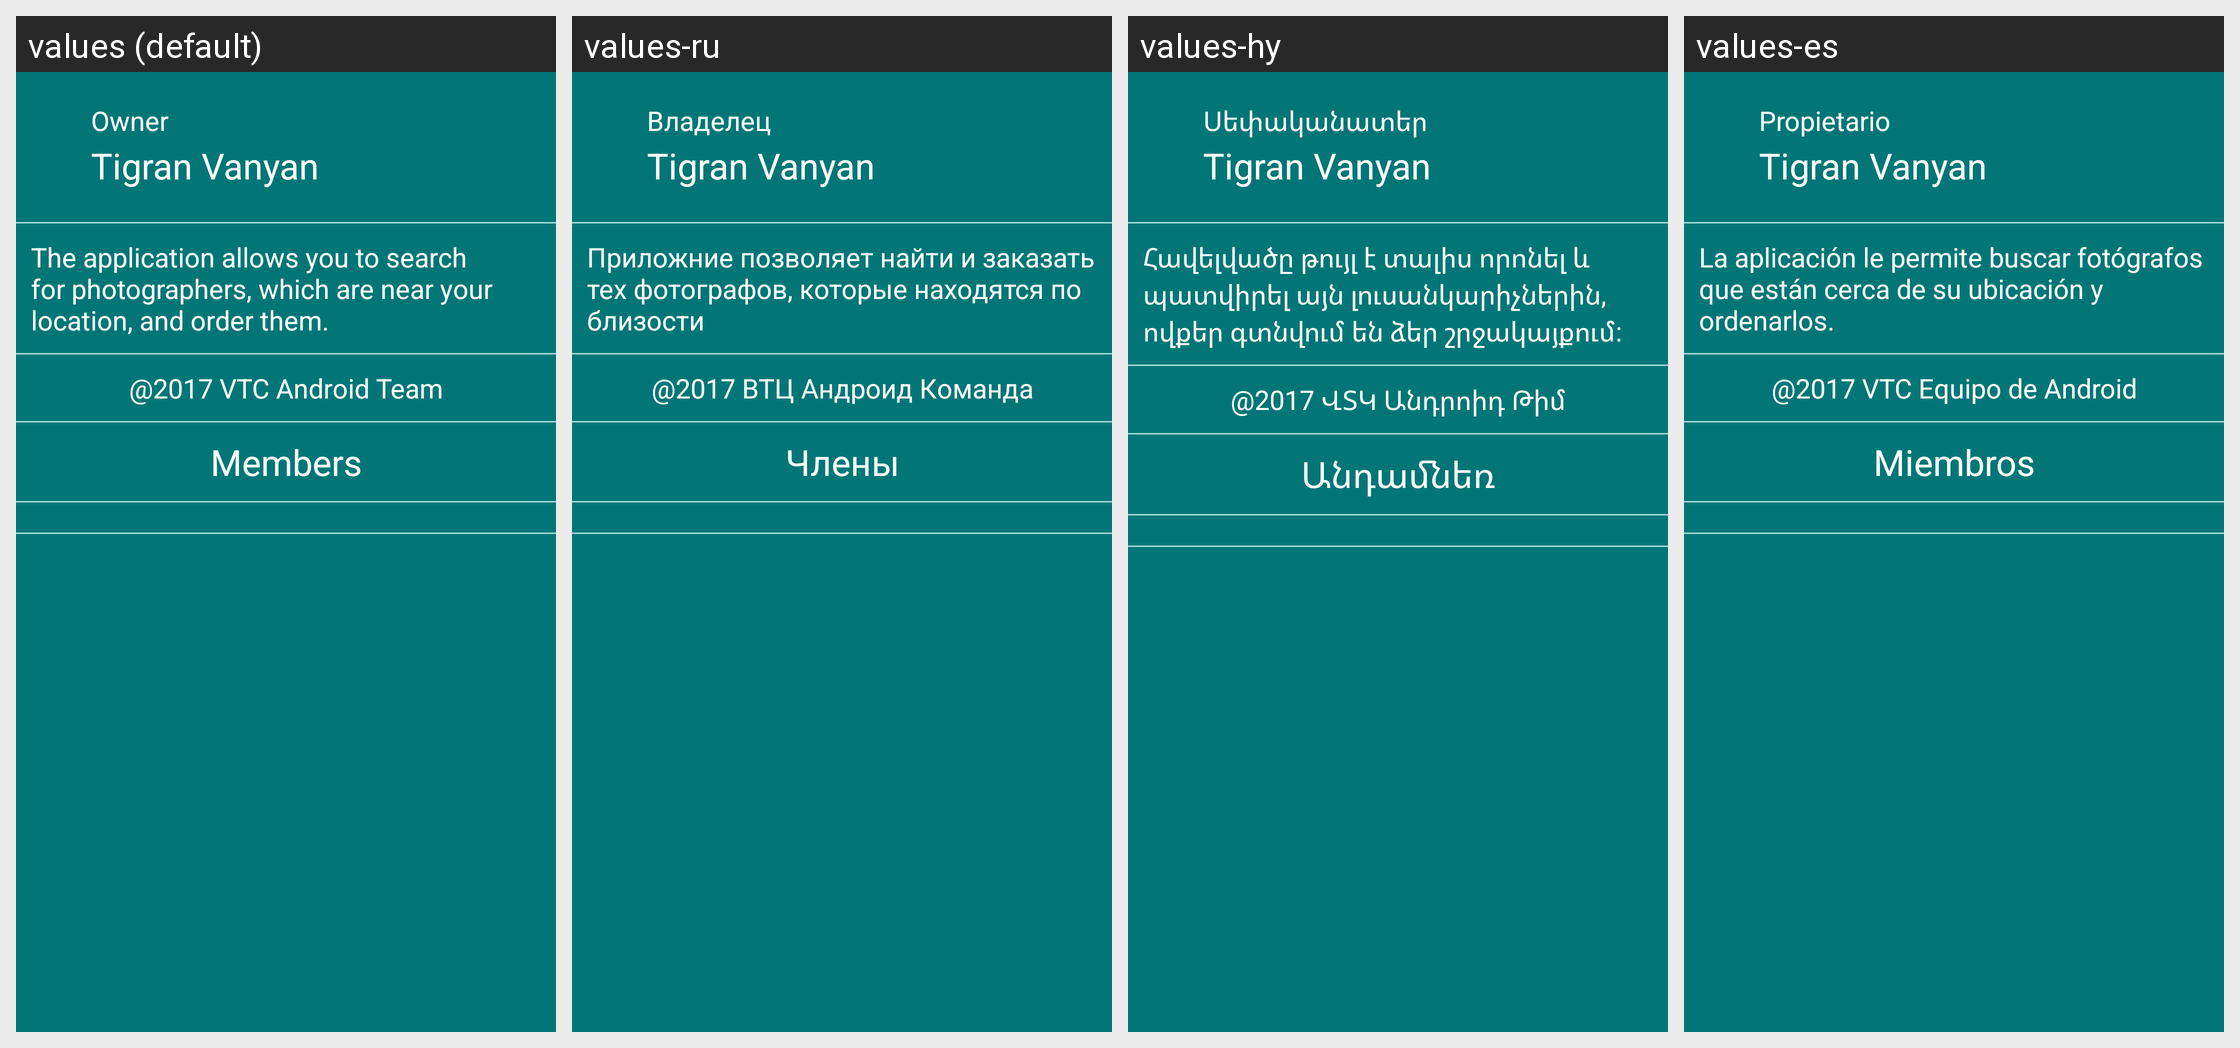

The Android screen above is rendered under several locales of the same app. Produce the string resources it draws, with the default and per-locale values.
Android screen res/layout/fragment_about.xml rendered under 4 locales, left to right: values (default), values-ru, values-hy, values-es. Device: Nexus 5 (rendered at 1080×1920; each locale shown at half size, 540×960, under a caption strip naming it); theme AppTheme.
Strings drawn on this screen, with the default value and each locale's value (text and hints the layout hard-codes, and strings that could not be matched under every locale, appear in the picture but are not listed):

owner
  values: Owner
  values-ru: Владелец
  values-hy: Սեփականատեր
  values-es: Propietario

about_app
  values: The application allows you to search for photographers, which are near your location, and order them.
  values-ru: Приложние позволяет найти и заказать тех фотографов, которые находятся по близости
  values-hy: Հավելվածը թույլ է տալիս որոնել և պատվիրել այն լուսանկարիչներին, ովքեր գտնվում են ձեր շրջակայքում:
  values-es: La aplicación le permite buscar fotógrafos que están cerca de su ubicación y ordenarlos.

_2017_vtc_android_team
  values: @2017 VTC Android Team
  values-ru: @2017 ВТЦ Андроид Команда
  values-hy: @2017 ՎՏԿ Անդրոիդ Թիմ
  values-es: @2017 VTC Equipo de Android

members
  values: Members
  values-ru: Члены
  values-hy: Անդամնեռ
  values-es: Miembros
